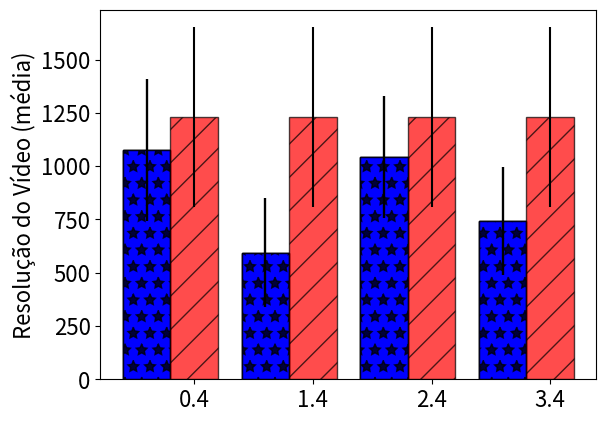

The matplotlib source for this figure: (Note: this script raises an exception after producing the figure.)
from pylab import *
import numpy
import matplotlib.pyplot as plt

grupos = 4
forD = (1075.612903,594.580645,1042.580645,742.193548)
yerr4G = [332.521712, 256.743976, 286.767161, 252.416121]

D2D = (1230.702703,1230.702703,1230.702703,1230.702703)
yerrD2D = [420.637410,420.637410,420.637410,420.637410]

fig, ax = plt.subplots()
indice = np.arange(grupos)
bar_larg = 0.4
transp = 0.7
plt.bar(indice, forD, bar_larg, alpha=transp, color="b", label='4G', hatch="*", edgecolor='black', yerr=yerr4G)

plt.bar(indice, forD, bar_larg, alpha=transp, color="b", hatch="*", edgecolor='black', yerr=yerr4G)

plt.bar(indice, forD, bar_larg, alpha=transp, color="b", hatch="*", edgecolor='black', yerr=yerr4G)

plt.bar(indice, forD, bar_larg, alpha=transp, color="b", hatch="*", edgecolor='black', yerr=yerr4G)

plt.bar(indice + bar_larg, D2D, bar_larg, alpha=transp, color="r", label='4G/D2D', hatch="/", edgecolor='black', yerr=yerrD2D)

#plt.xlabel('Celulares', fontsize=16) 
plt.ylabel('Resolução do Vídeo (média)', fontsize=16)
#plt.title('Notas por pessoa') 

plt.tick_params(axis='both', which='major', labelsize=16)
plt.xticks(indice + bar_larg, ('Celular 1', 'Celular 2', 'Celular 3', 'Celular 4', 'Celular 5')) 
plt.legend() 
plt.tight_layout() 
plt.show()